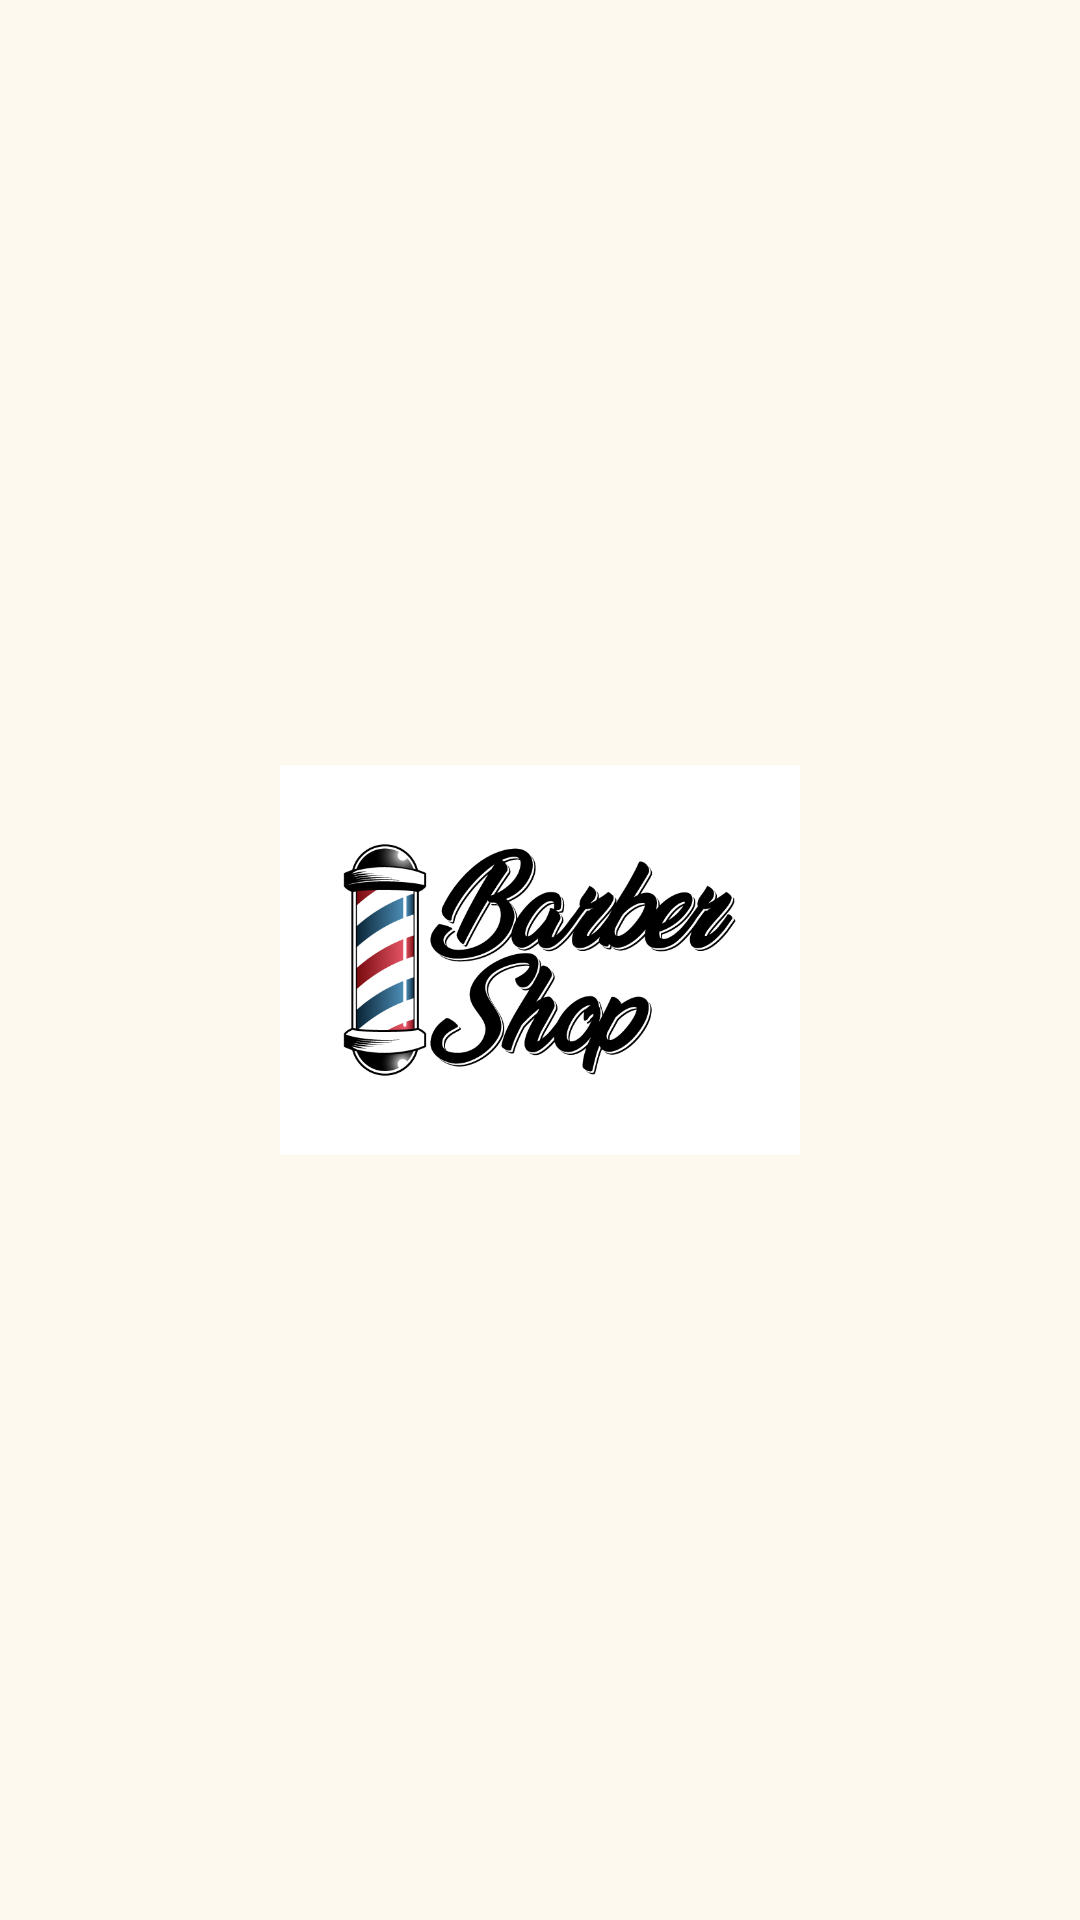

This screen was rendered from an Android layout file. Write that file and the resources it references.
<!-- AndroidManifest.xml: application theme Theme.BarberStaffApp -->
<!-- res/layout/nav_header.xml -->
<?xml version="1.0" encoding="utf-8"?>
<LinearLayout xmlns:android="http://schemas.android.com/apk/res/android"
    android:layout_width="match_parent"
    android:layout_height="wrap_content"
    android:background="@color/colorBackground"
    android:gravity="center"
    android:orientation="vertical">


    <ImageView
        android:layout_width="180dp"
        android:layout_height="130dp"
        android:layout_marginTop="15dp"
        android:layout_marginBottom="15dp"
        android:layout_gravity="center_horizontal"
        android:src="@drawable/logo" />

</LinearLayout>
<!-- resources referenced by this layout -->
<resources>
  <color name="colorBackground">#FDF9EE</color>
  <!-- drawable logo: png bitmap (drawable, 44251 bytes) -->
  <style name="Theme.BarberStaffApp" parent="Theme.MaterialComponents.DayNight.DarkActionBar">
          
          <item name="colorPrimary">@color/purple_500</item>
          <item name="colorPrimaryVariant">@color/purple_700</item>
          <item name="colorOnPrimary">@color/white</item>
          
          <item name="colorSecondary">@color/teal_200</item>
          <item name="colorSecondaryVariant">@color/teal_700</item>
          <item name="colorOnSecondary">@color/black</item>
          
          <item name="android:statusBarColor" tools:targetApi="l">?attr/colorPrimaryVariant</item>
          
      </style>
  <color name="purple_500">#FF6200EE</color>
  <color name="purple_700">#FF3700B3</color>
  <color name="white">#FFFFFFFF</color>
  <color name="teal_200">#FF03DAC5</color>
  <color name="teal_700">#FF018786</color>
  <color name="black">#FF000000</color>
</resources>
